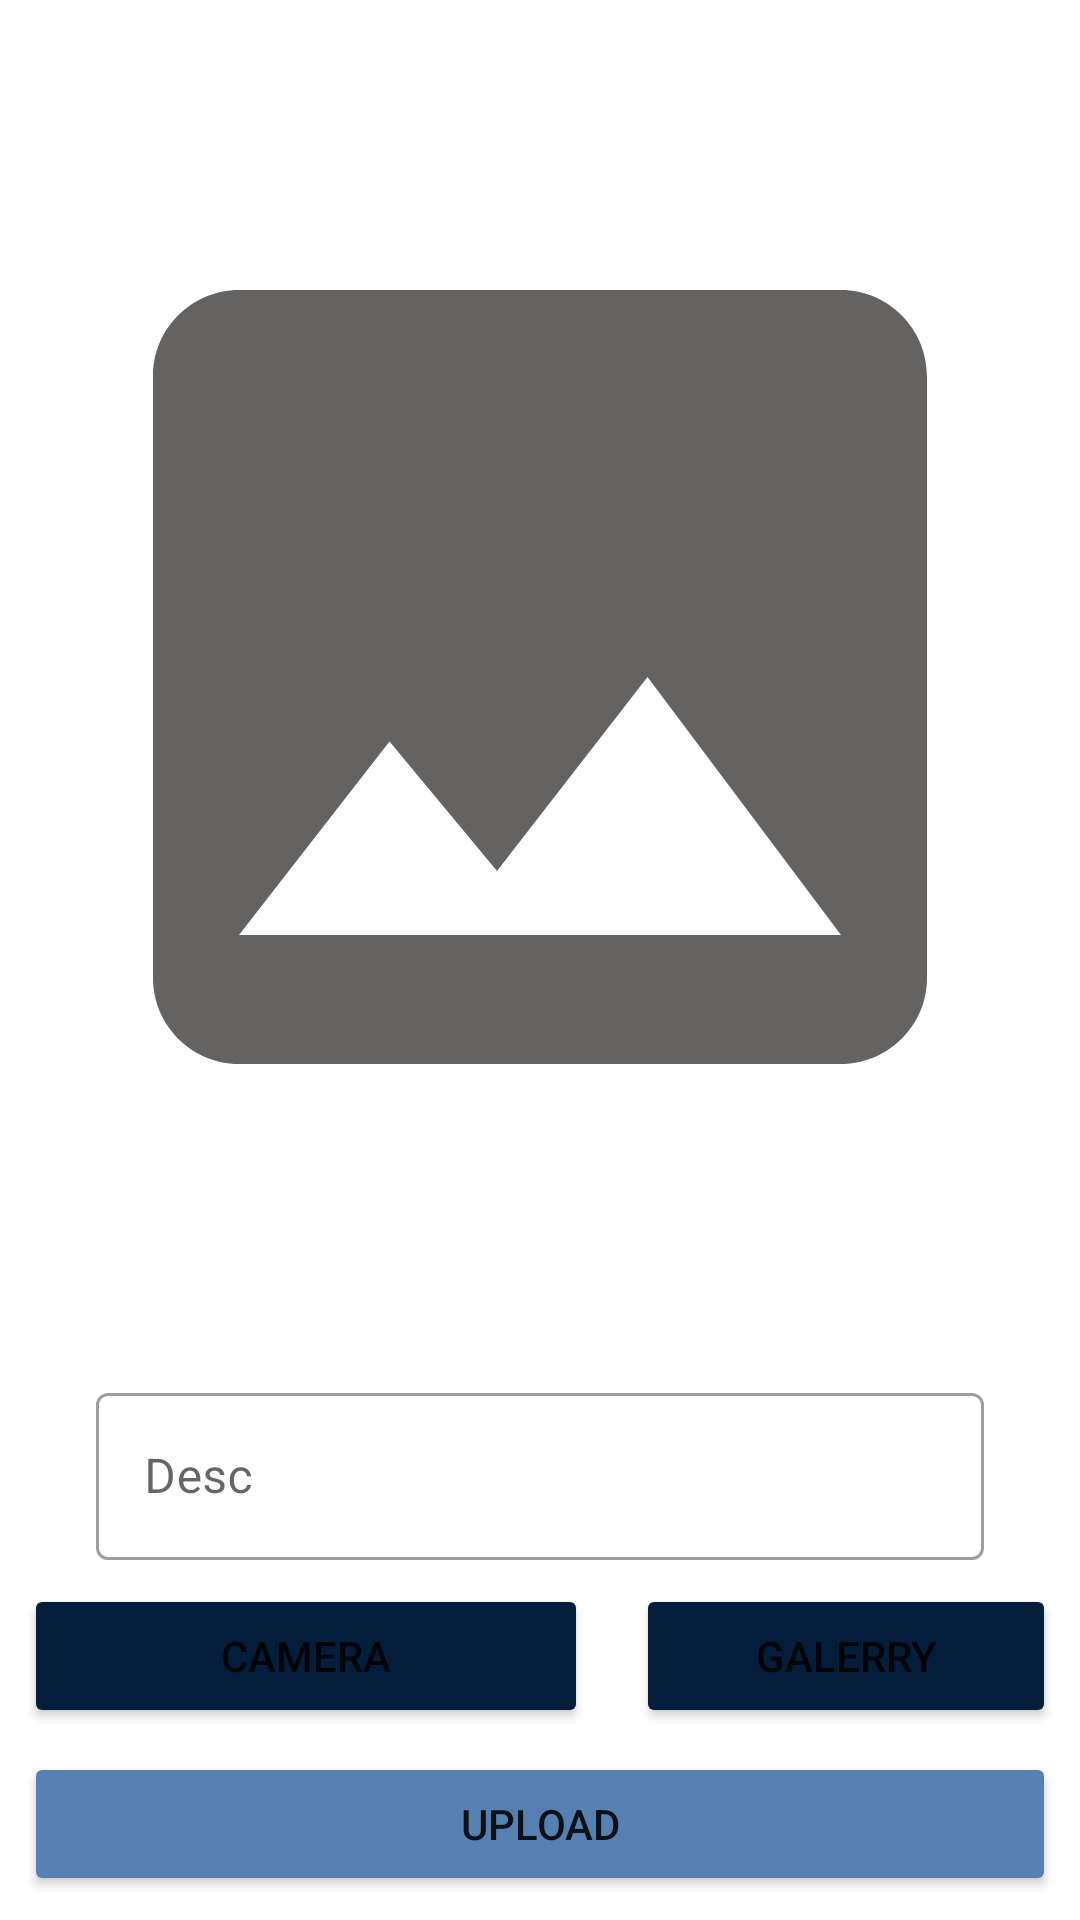

This screen was rendered from an Android layout file. Write that file and the resources it references.
<!-- AndroidManifest.xml: application theme Theme.StoryAppOne -->
<!-- res/layout/activity_uplpoad.xml -->
<?xml version="1.0" encoding="utf-8"?>
<androidx.constraintlayout.widget.ConstraintLayout xmlns:android="http://schemas.android.com/apk/res/android"
    xmlns:app="http://schemas.android.com/apk/res-auto"
    xmlns:tools="http://schemas.android.com/tools"
    android:layout_width="match_parent"
    android:layout_height="match_parent"
    tools:context=".view.upload.UploadActivity">

    <Button
        android:id="@+id/cameraXButton"
        android:layout_width="0dp"
        android:layout_height="wrap_content"
        android:layout_marginStart="8dp"
        android:layout_marginEnd="8dp"
        android:layout_marginBottom="8dp"
        android:backgroundTint="@color/navy"
        android:elevation="2dp"
        android:scaleType="fitCenter"
        android:text="@string/camera_x"
        app:layout_constraintBottom_toTopOf="@+id/button_add"
        app:layout_constraintEnd_toStartOf="@+id/guideline4"
        app:layout_constraintStart_toStartOf="parent" />

    <ImageView
        android:id="@+id/previewImageView"
        android:layout_width="0dp"
        android:layout_height="0dp"
        android:layout_marginStart="8dp"
        android:layout_marginTop="8dp"
        android:layout_marginEnd="8dp"
        android:layout_marginBottom="8dp"
        app:layout_constraintBottom_toTopOf="@+id/descEditTextLayout"
        app:layout_constraintEnd_toEndOf="parent"
        app:layout_constraintStart_toStartOf="parent"
        app:layout_constraintTop_toTopOf="parent"
        app:srcCompat="@drawable/baseline_image_24" />


    <com.google.android.material.textfield.TextInputLayout
        android:id="@+id/descEditTextLayout"
        style="@style/Widget.MaterialComponents.TextInputLayout.OutlinedBox"
        android:layout_width="0dp"
        android:layout_height="wrap_content"
        android:layout_marginStart="32dp"
        android:layout_marginTop="8dp"
        android:layout_marginEnd="32dp"
        android:layout_marginBottom="8dp"
        android:alpha="1"
        app:layout_constraintBottom_toTopOf="@+id/cameraXButton"
        app:layout_constraintEnd_toEndOf="parent"
        app:layout_constraintStart_toStartOf="parent"
        app:layout_constraintTop_toBottomOf="@+id/previewImageView"
        app:startIconDrawable="@drawable/baseline_email_24">

        <com.google.android.material.textfield.TextInputEditText
            android:id="@+id/ed_add_description"
            android:layout_width="match_parent"
            android:layout_height="wrap_content"
            android:ems="10"
            android:hint="@string/desc"
            android:inputType="textLongMessage" />
    </com.google.android.material.textfield.TextInputLayout>

    <Button
        android:id="@+id/galleryButton"
        android:layout_width="0dp"
        android:layout_height="wrap_content"
        android:layout_marginStart="8dp"
        android:layout_marginEnd="8dp"
        android:layout_marginBottom="8dp"
        android:backgroundTint="@color/navy"
        android:text="@string/gallery"
        app:layout_constraintBottom_toTopOf="@+id/button_add"
        app:layout_constraintEnd_toEndOf="parent"
        app:layout_constraintStart_toStartOf="@+id/guideline4" />

    <Button
        android:id="@+id/button_add"
        android:layout_width="0dp"
        android:layout_height="wrap_content"
        android:layout_marginStart="8dp"
        android:layout_marginEnd="8dp"
        android:layout_marginBottom="8dp"
        android:backgroundTint="@color/navy_200"
        android:text="@string/upload"
        app:layout_constraintBottom_toBottomOf="parent"
        app:layout_constraintEnd_toEndOf="parent"
        app:layout_constraintStart_toStartOf="parent" />

    <androidx.constraintlayout.widget.Guideline
        android:id="@+id/guideline4"
        android:layout_width="wrap_content"
        android:layout_height="wrap_content"
        android:orientation="vertical"
        app:layout_constraintGuide_begin="204dp" />

</androidx.constraintlayout.widget.ConstraintLayout>
<!-- resources referenced by this layout -->
<resources>
  <color name="navy">#031D3A</color>
  <color name="navy_200">#5680B1</color>
  <!-- drawable baseline_image_24 (drawable) -->
  <vector android:height="24dp"
      android:tint="#656262"
      android:viewportHeight="24" android:viewportWidth="24"
      android:width="24dp" xmlns:android="http://schemas.android.com/apk/res/android">
      <path android:fillColor="@android:color/white" android:pathData="M21,19V5c0,-1.1 -0.9,-2 -2,-2H5c-1.1,0 -2,0.9 -2,2v14c0,1.1 0.9,2 2,2h14c1.1,0 2,-0.9 2,-2zM8.5,13.5l2.5,3.01L14.5,12l4.5,6H5l3.5,-4.5z"/>
  </vector>
  <string name="camera_x">Camera</string>
  <string name="desc">Desc</string>
  <string name="gallery">Galerry</string>
  <string name="upload">Upload</string>
  <style name="Theme.StoryAppOne" parent="Theme.MaterialComponents.DayNight.DarkActionBar">
          
          <item name="colorPrimary">@color/purple_500</item>
          <item name="colorPrimaryVariant">@color/purple_700</item>
          <item name="colorOnPrimary">@color/white</item>
          
          <item name="colorSecondary">@color/teal_200</item>
          <item name="colorSecondaryVariant">@color/teal_700</item>
          <item name="colorOnSecondary">@color/black</item>
          
          <item name="android:statusBarColor">?attr/colorPrimaryVariant</item>
          
      </style>
  <color name="purple_500">#FF6200EE</color>
  <color name="purple_700">#FF3700B3</color>
  <color name="white">#FFFFFFFF</color>
  <color name="teal_200">#FF03DAC5</color>
  <color name="teal_700">#FF018786</color>
  <color name="black">#FF000000</color>
</resources>
